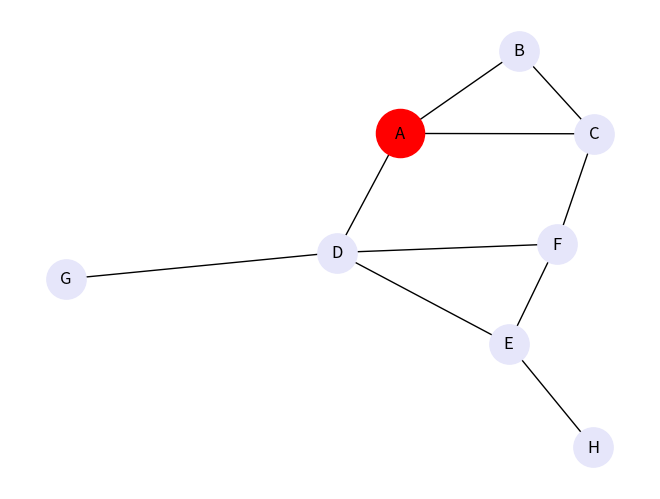

The script that saved this image:
# import networkx for graph generation
import networkx as nx

# import matplotlib library
import matplotlib.pyplot as plt

# generation of a sample graph
G = nx.Graph()
G.add_edges_from([('A', 'B'), ('A', 'C'),
				('B', 'C'), ('E', 'F'),
				('D', 'E'), ('A', 'D'),
				('D', 'G'), ('C', 'F'),
				('D', 'F'), ('E', 'H')])

# Defining ego as large and red
# while alters are in lavender
# Let 'A' be the ego
ego = 'A'
pos = nx.spring_layout(G)
nx.draw(G, pos, node_color = "lavender",
		node_size = 800, with_labels = True)

options = {"node_size": 1200, "node_color": "r"}
nx.draw_networkx_nodes(G, pos, nodelist=[ego], **options)
plt.show()
